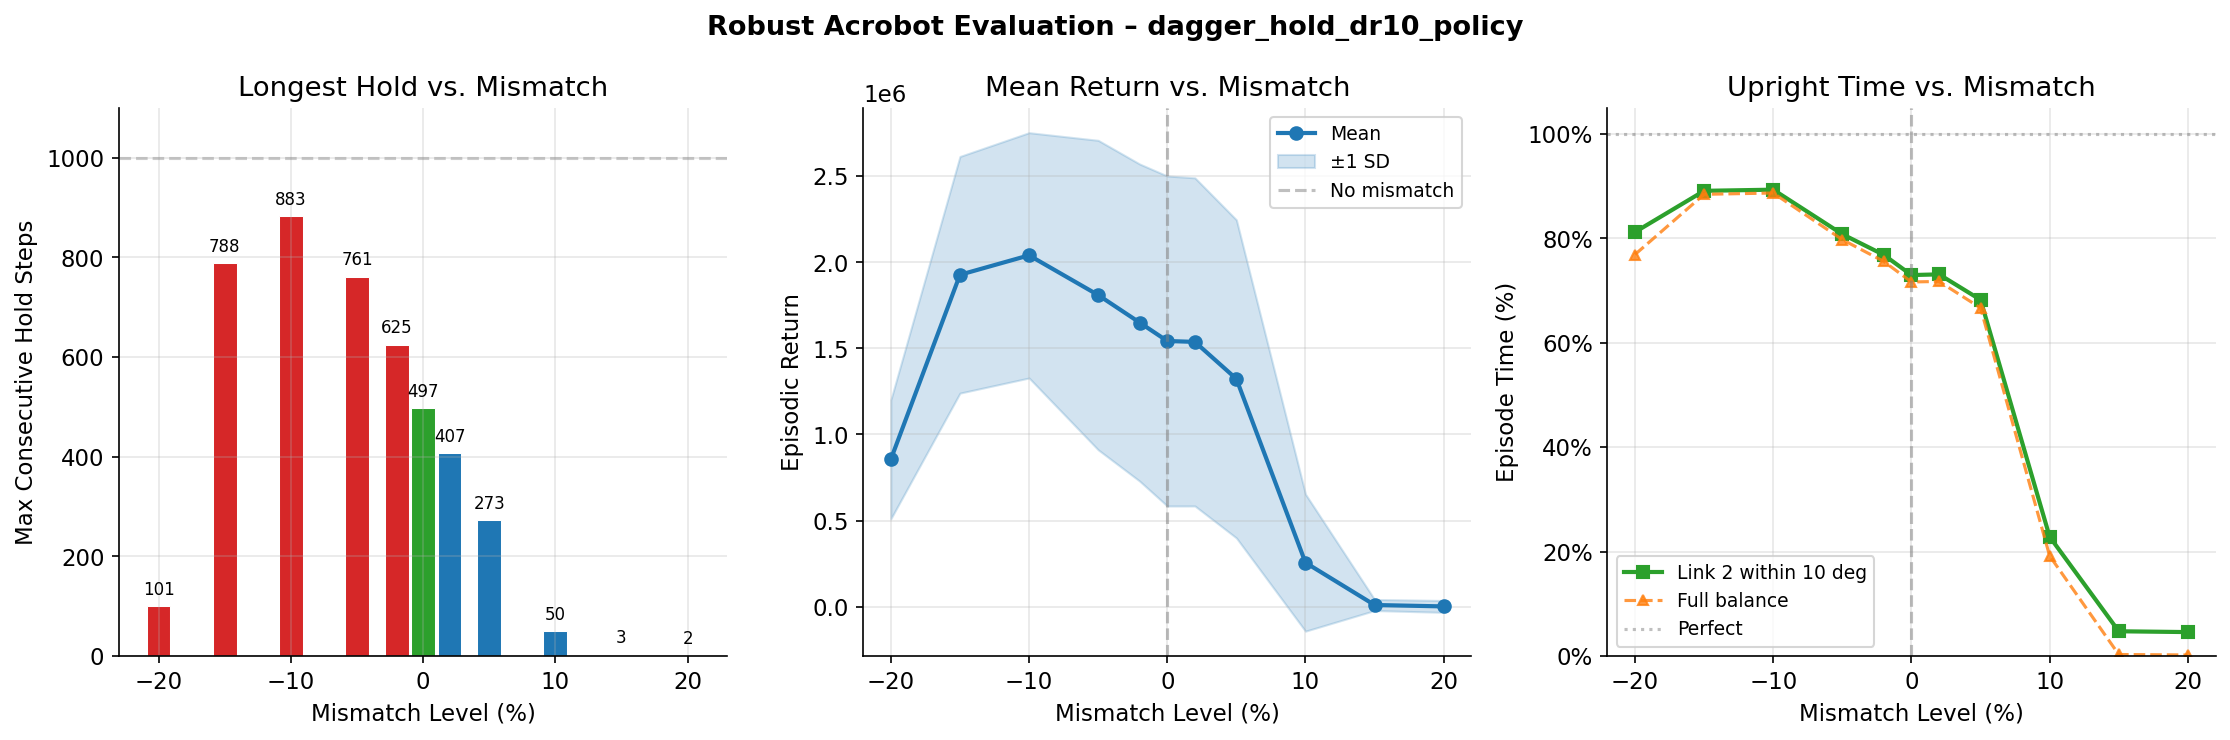

The file beside this chart, header and first rows:
mismatch_pct, hold_score_pct, mean_return, std_return, mean_steps, target_reach_rate, mean_max_hold_steps, mean_upright_time_pct, mean_balance_time_pct, n_episodes
-20.0, 10.05, 855659, 345404, 1000, 100.0, 100.5, 81.2, 76.89, 100
-15.0, 78.76, 1927462, 687286, 1000, 100.0, 787.6, 89.09, 88.42, 100
-10.0, 88.28, 2040540, 712458, 1000, 100.0, 882.8, 89.31, 88.67, 100
-5.0, 76.11, 1809841, 898788, 1000, 100.0, 761.1, 80.79, 79.74, 100
-2.0, 62.48, 1650123, 920942, 1000, 100.0, 624.8, 76.82, 75.57, 100
0.0, 49.68, 1542906, 958412, 1000, 100.0, 496.8, 72.96, 71.64, 100
2.0, 40.71, 1537597, 953025, 1000, 100.0, 407.1, 73.1, 71.74, 100
5.0, 27.31, 1322887, 923815, 1000, 100.0, 273.1, 68.22, 66.67, 100
10.0, 4.991, 255288, 397885, 1000, 100.0, 49.91, 22.85, 19.19, 100
15.0, 0.277, 9390, 32119, 1000, 100.0, 2.77, 4.751, 0.304, 100
20.0, 0.203, 1151, 34542, 1000, 100.0, 2.03, 4.596, 0.217, 100
